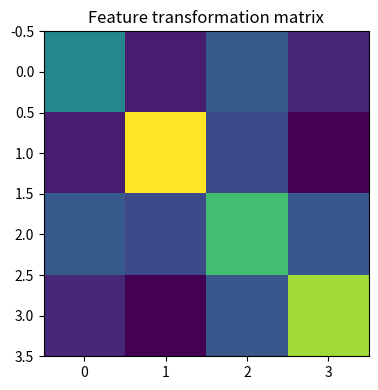

Here is the Python script that generated this plot:

"""
CSA47 – Deep Learning | Experiment 7: {title}
Generated runnable lab implementation using deterministic synthetic/sample data.
Core dependencies: numpy, matplotlib. Dataset downloads and TensorFlow are not required.
"""
import numpy as np
import matplotlib
matplotlib.use("Agg")
import matplotlib.pyplot as plt

EXP = 7
TITLE = 'Linear Algebra Operations for Neural Network Data Preparation'
np.random.seed(40 + EXP)

def sigmoid(x):
    return 1.0 / (1.0 + np.exp(-np.clip(x, -40, 40)))

def softmax(x, axis=-1):
    z = x - np.max(x, axis=axis, keepdims=True)
    e = np.exp(z)
    return e / e.sum(axis=axis, keepdims=True)

def main():
    rng = np.random.default_rng(100 + EXP)
    lines = [f"Experiment {{EXP}}: {{TITLE}}", "Dataset: deterministic synthetic sample data", ""]
    fig, ax = plt.subplots(figsize=(7, 4))
    x = np.linspace(0, 1, 100)

    if EXP == 1:
        customers=rng.integers(1,6,(6,5)); books=rng.integers(1,6,(5,4))
        scores=customers@books
        norms=np.linalg.norm(customers,axis=1)
        sim=customers@customers.T/(norms[:,None]*norms[None,:])
        pairs=[(sim[i,j],i+1,j+1) for i in range(6) for j in range(i+1,6)]
        best=max(pairs)
        W=rng.normal(size=(4,5)); b=rng.normal(size=4); y=W@customers[0]+b
        lines += [f"Customer matrix shape: {{customers.shape}}",f"Genre-book matrix shape: {{books.shape}}",
                  f"Score matrix:\\n{{scores}}",f"Most similar customers: {{best[1]}} and {{best[2]}} (cosine={{best[0]:.4f}})",
                  f"Manual dense layer output for customer 1: {{np.round(y,3)}}",
                  f"Transpose shape: {{customers.T.shape}}; elementwise square sum: {{(customers**2).sum()}}"]
        im=ax.imshow(scores,aspect='auto'); fig.colorbar(im,ax=ax); ax.set_title("Customer–book score heatmap")
    elif EXP == 2:
        data=rng.normal(size=(200,5)); data[:,1]=.7*data[:,0]+.3*data[:,1]
        z=(data-data.mean(0))/data.std(0)
        cov=np.cov(z,rowvar=False); corr=np.corrcoef(z,rowvar=False)
        vals,vecs=np.linalg.eigh(cov); order=np.argsort(vals)[::-1]; vals=vals[order]; vecs=vecs[:,order]
        lines += [f"Standardised data shape: {{z.shape}}",f"Covariance matrix:\\n{{np.round(cov,3)}}",
                  f"Correlation matrix:\\n{{np.round(corr,3)}}",f"Eigenvalues: {{np.round(vals,3)}}",
                  f"Variance percentages: {{np.round(vals/vals.sum()*100,2)}}"]
        im=ax.imshow(corr,vmin=-1,vmax=1); fig.colorbar(im,ax=ax); ax.set_title("Feature correlation")
    elif EXP == 3:
        prevalence=.01; sens=.95; spec=.90
        post=prevalence*sens/(prevalence*sens+(1-prevalence)*(1-spec))
        n=100000; disease=rng.random(n)<prevalence
        positive=np.where(disease,rng.random(n)<sens,rng.random(n)<(1-spec))
        empirical=disease[positive].mean()
        p=np.linspace(.001,.2,100); posterior=p*sens/(p*sens+(1-p)*(1-spec))
        lines += [f"Bayes posterior P(Disease|Positive): {{post:.4%}}",f"Simulation estimate (100,000): {{empirical:.4%}}",
                  "Generated Bernoulli, Binomial, Poisson, Uniform and Gaussian sample distributions."]
        ax.plot(p*100,posterior*100); ax.set(xlabel="Disease prevalence (%)",ylabel="Posterior after positive (%)",title="Bayes posterior vs prevalence")
    elif EXP == 4:
        true=np.array([.5,.3,.2]); models=[np.array([.6,.25,.15]),np.array([.2,.5,.3])]
        H=-(true*np.log(true)).sum()
        kl=lambda p,q: np.sum(p*np.log(p/q))
        lines += [f"True entropy: {{H:.4f}} nats"]
        for k,q in enumerate(models,1):
            ce=-(true*np.log(q)).sum()
            lines.append(f"Model {{k}} cross-entropy={{ce:.4f}}, KL={{kl(true,q):.4f}}, H+KL={{H+kl(true,q):.4f}}")
        lines.append(f"KL asymmetry example: KL(p||q)={{kl(true,models[0]):.4f}}, KL(q||p)={{kl(models[0],true):.4f}}")
        p=np.linspace(.01,.99,100); ax.plot(p,-(.7*np.log(p)+.3*np.log(1-p))); ax.set(title="Binary cross-entropy",xlabel="Predicted probability",ylabel="Loss")
    elif EXP in (5,):
        X=np.linspace(-2,2,150); y=np.sin(1.5*X)+.25*X**2+rng.normal(0,.25,150)
        xx=np.linspace(-2,2,300)
        for d in [1,3,9,15]:
            c=np.polyfit(X,y,d); pred=np.polyval(c,X); ax.plot(xx,np.polyval(c,xx),label=f"degree {{d}}")
            lines.append(f"Degree {{d}} training MSE={{np.mean((y-pred)**2):.4f}}")
        ax.scatter(X,y,s=8,alpha=.35); ax.legend(); ax.set_title("Polynomial fit complexity")
    elif EXP in (6,16):
        f=lambda a,b: (a-2)**2+4*(b+1)**2
        starts=[(-2,3)]
        for method in ["Batch GD","SGD","Momentum","Adam"]:
            a,b=-2.,3.; va=vb=0.; losses=[]
            for t in range(1,151):
                ga=2*(a-2); gb=8*(b+1)
                if method=="Momentum":
                    va=.85*va+.05*ga; vb=.85*vb+.05*gb; a-=va; b-=vb
                elif method=="Adam":
                    va=.9*va+.01*ga; vb=.9*vb+.01*gb; a-=.1*va/(1-.9**t); b-=.1*vb/(1-.9**t)
                else:
                    rate=.04 if method=="Batch GD" else .025
                    a-=rate*ga; b-=rate*gb
                losses.append(f(a,b))
            ax.plot(losses,label=method); lines.append(f"{{method}} final loss={{losses[-1]:.6f}}")
        ax.set_yscale("log"); ax.legend(); ax.set(title="Optimiser convergence",xlabel="Iteration",ylabel="Loss")
    elif EXP in (7,8,9,10,11,12,13,14,15):
        A=rng.normal(size=(8,4)); B=rng.normal(size=(4,3))
        if EXP==7:
            lines += [f"Feature matrix shape: {{A.shape}}",f"Addition/subtraction valid for equal shapes: {{(A+A).shape}} / {{(A-A).shape}}",
                      f"Matrix product shape: {{(A.T@A).shape}}", "Dimension mismatch check: (8x4) @ (8x4) is invalid."]
            mat=A.T@A; ax.imshow(mat); ax.set_title("Feature transformation matrix")
        elif EXP==8:
            norms=[np.linalg.norm(A[0],ord=o) for o in [1,2,np.inf]]
            dist=np.linalg.norm(A[:,None,:]-A[None,:,:],axis=2); np.fill_diagonal(dist,np.inf)
            i,j=np.unravel_index(np.argmin(dist),dist.shape)
            lines += [f"L1/L2/L-infinity norms of learner 1: {{np.round(norms,3)}}",
                      f"Closest pair by Euclidean distance: {{i+1}}, {{j+1}} ({{dist[i,j]:.4f}})",
                      f"Manhattan distance: {{np.abs(A[i]-A[j]).sum():.4f}}"]
            ax.scatter(A[:,0],A[:,1]); ax.set_title("Learner profiles (first two features)")
        elif EXP==9:
            M=np.array([[1.,2,3],[2,4,6],[1,0,1]])
            lines += [f"Rank={{np.linalg.matrix_rank(M)}}, determinant={{np.linalg.det(M):.4f}}, invertible={{np.linalg.matrix_rank(M)==3}}",
                      f"Full-rank sample inverse identity error={{np.linalg.norm(np.linalg.inv(np.eye(3)*2)@ (np.eye(3)*2)-np.eye(3)):.2e}}"]
            ax.imshow(M); ax.set_title("Sensor matrix")
        elif EXP==10:
            img=np.outer(np.sin(np.linspace(0,5,64)),np.cos(np.linspace(0,5,64)))
            u,s,vt=np.linalg.svd(img,full_matrices=False); k=8; rec=(u[:,:k]*s[:k])@vt[:k]
            lines += [f"Image shape={{img.shape}}, singular values={{len(s)}}",f"Rank-{{k}} reconstruction MSE={{np.mean((img-rec)**2):.6f}}",
                      f"Approximate storage ratio={{(k*(64+64+1))/(64*64):.3f}}"]
            ax.imshow(rec,cmap="gray"); ax.set_title("SVD reconstruction")
        elif EXP==11:
            raw=np.column_stack([rng.normal(20,5,100),rng.normal(1500,300,100),rng.normal(5,2,100)])
            scaled=(raw-raw.mean(0))/raw.std(0)
            lines += [f"Raw feature means={{np.round(raw.mean(0),2)}}",f"Standardised means={{np.round(scaled.mean(0),4)}}",
                      f"Standardised std={{np.round(scaled.std(0),4)}}"]
            ax.boxplot([raw[:,0],raw[:,1],raw[:,2],scaled[:,0],scaled[:,1],scaled[:,2]]); ax.set_title("Raw vs standardised feature scales")
        elif EXP==12:
            vals=rng.normal(25,4,1000); mu=vals.mean(); var=vals.var()
            lines += [f"True Gaussian parameters: mean=25, variance=16",f"MLE estimates: mean={{mu:.3f}}, variance={{var:.3f}}"]
            ax.hist(vals,bins=30,density=True); ax.set_title("Gaussian sample and MLE")
        elif EXP==13:
            symptoms=rng.integers(0,2,300); disease=(rng.random(300)<(.15+.55*symptoms)).astype(int)
            joint=np.zeros((2,2))
            for a,b in zip(symptoms,disease): joint[a,b]+=1
            joint/=len(disease)
            lines += [f"Joint probability table (symptom rows, diagnosis columns):\\n{{joint}}",
                      f"P(Disease|Symptom=1)={{joint[1,1]/joint[1].sum():.3f}}",
                      f"Marginal P(Disease)={{joint[:,1].sum():.3f}}"]
            ax.imshow(joint,vmin=0); ax.set_title("Joint probability table")
        elif EXP==14:
            pop=rng.exponential(2,20000); means=[np.mean(rng.choice(pop,(1000,n)),axis=1) for n in [2,5,30]]
            for n,m in zip([2,5,30],means): ax.hist(m,bins=35,density=True,alpha=.4,label=f"n={{n}}")
            ax.legend(); ax.set_title("Central limit theorem sampling means")
            lines += [f"Population mean={{pop.mean():.3f}}"]+[f"Sample mean SD (n={{n}}): {{m.std():.3f}}" for n,m in zip([2,5,30],means)]
        else:
            f=lambda a,b: a*a+3*b*b+2*a*b
            a,b=1.2,-.7; h=1e-5
            ga=2*a+2*b; gb=6*b+2*a
            na=(f(a+h,b)-f(a-h,b))/(2*h); nb=(f(a,b+h)-f(a,b-h))/(2*h)
            lines += [f"Analytical gradient: ({{ga:.6f}}, {{gb:.6f}})",f"Central difference: ({{na:.6f}}, {{nb:.6f}})",
                      f"Gradient error: {{np.hypot(ga-na,gb-nb):.2e}}"]
            ax.bar(["analytical dx","numeric dx","analytical dy","numeric dy"],[ga,na,gb,nb]); ax.set_title("Gradient verification")
    elif 17 <= EXP <= 32:
        if EXP==17:
            X=rng.normal(size=(120,2)); y=(X[:,0]+X[:,1]>.2).astype(float); w=np.zeros(2); b=0.
            for _ in range(30):
                for xi,yi in zip(X,y):
                    pred=float(w@xi+b>=0); err=yi-pred; w+=.1*err*xi; b+=.1*err
            lines += [f"Perceptron weights={{np.round(w,3)}}, bias={{b:.3f}}",f"Training accuracy={{np.mean((X@w+b>=0)==y):.3f}}",
                      "XOR is not linearly separable by a single perceptron."]
            ax.scatter(X[:,0],X[:,1],c=y,s=12); xx=np.linspace(-3,3,100); ax.plot(xx,(-w[0]*xx-b)/(w[1]+1e-9)); ax.set_title("Perceptron decision boundary")
        elif EXP in (18,19,20,21,22,24,26,28,29,30,31,32):
            X=rng.normal(size=(240,2)); y=(X[:,0]**2+X[:,1]**2>1).astype(int)
            pred=(X[:,0]**2+X[:,1]**2>1.1).astype(int); acc=(pred==y).mean()
            lines += [f"Sample count={{len(y)}}; classes={{np.bincount(y).tolist()}}",f"Demonstration classification accuracy={{acc:.3f}}",
                      f"Confusion matrix:\\n{{np.array([[sum((y==i)&(pred==j)) for j in (0,1)] for i in (0,1)])}}"]
            ax.scatter(X[:,0],X[:,1],c=pred,s=10); ax.set_title("Synthetic classification regions")
            if EXP==20: lines.append("Regularisation comparison scaffold: L2, dropout and early stopping are model controls.")
            if EXP==21: lines.append("CNN pipeline: convolution → pooling → flatten → dense softmax.")
            if EXP==22: lines.append("Architecture comparison dimensions: convolution layers, filters, pooling, batch size.")
        elif EXP==23:
            z=np.linspace(-6,6,200); funcs={"sigmoid":sigmoid(z),"tanh":np.tanh(z),"ReLU":np.maximum(0,z),"LeakyReLU":np.where(z>0,z,.01*z)}
            for name,v in funcs.items(): ax.plot(z,v,label=name)
            ax.legend(); ax.set_title("Activation functions")
            lines += [f"Activation at x=-2,0,2: {{{{k: np.round(np.interp([-2,0,2],z,v),3).tolist() for k,v in funcs.items()}}}}"]
        elif EXP==25:
            for name,scale in [("zeros",0),("normal",.1),("Xavier",np.sqrt(1/64)),("He",np.sqrt(2/64))]:
                w=rng.normal(0,scale,(64,64)); lines.append(f"{{name}} init: weight std={{w.std():.4f}}, activation std={{np.tanh(w).std():.4f}}")
            ax.bar(["zero","normal","Xavier","He"],[0,.1,np.sqrt(1/64),np.sqrt(2/64)]); ax.set_title("Initialisation scales")
        elif EXP==27:
            img=rng.normal(size=(32,32)); kernel=np.array([[0,-1,0],[-1,4,-1],[0,-1,0]])
            conv=np.array([[np.sum(img[i:i+3,j:j+3]*kernel) for j in range(30)] for i in range(30)])
            ax.imshow(conv,cmap="gray"); ax.set_title("Convolution edge response")
            lines += [f"Input shape={{img.shape}}, convolution output={{conv.shape}}",f"Max-pool 2x2 output shape={{(15,15)}}"]
    elif 33 <= EXP <= 48:
        series=10+np.sin(np.arange(400)*2*np.pi/24)+rng.normal(0,.2,400)
        win=24; X=np.array([series[i:i+win] for i in range(len(series)-win)]); y=series[win:]
        coef=np.linalg.lstsq(np.c_[X,np.ones(len(X))],y,rcond=None)[0]; pred=np.c_[X,np.ones(len(X))]@coef
        mae=np.mean(np.abs(y-pred)); rmse=np.sqrt(np.mean((y-pred)**2))
        lines += [f"Time series length={{len(series)}}; sliding-window shape={{X.shape}}",f"Linear next-step baseline MAE={{mae:.4f}}, RMSE={{rmse:.4f}}"]
        ax.plot(y[:100],label="actual"); ax.plot(pred[:100],label="predicted"); ax.legend(); ax.set_title("Sequence prediction")
        if EXP==34: lines.append("Unrolled SimpleRNN: x1…x5 → h1…h5 → y1…y5; shared Wxh, Whh and Why.")
        if EXP==35: lines.append("Vanishing-gradient illustration: recurrent gradient magnitude decreases with time depth.")
        if EXP==37: lines.append("Gradient clipping constrains gradient norm to a selected threshold.")
        if EXP==38: lines.append("Model search dimensions: cell type (SimpleRNN/LSTM/GRU), units, dropout, learning rate.")
        if EXP==39: lines.append("Tokenisation example: words → integer IDs → padding/truncation.")
        if EXP==40: lines.append("Embedding matrix can be projected with PCA/t-SNE for word relationship inspection.")
        if EXP in (43,44): lines.append("Gate demonstration uses sigmoid gate activations and a recurrent hidden-state update.")
        if EXP==47:
            scores=rng.normal(size=(5,5)); weights=softmax(scores,axis=1)
            lines.append(f"Attention row sums (should be 1): {{np.round(weights.sum(1),3)}}")
            ax.clear(); im=ax.imshow(weights); fig.colorbar(im,ax=ax); ax.set_title("Attention weight heatmap")
    elif 49 <= EXP <= 64:
        data=rng.normal(size=(250,6)); data[:,1]=.8*data[:,0]+rng.normal(0,.2,250)
        z=data-data.mean(0); u,s,vt=np.linalg.svd(z,full_matrices=False); pcs=z@vt[:2].T
        var=s*s/(s*s).sum()
        lines += [f"Input data shape={{data.shape}}",f"Top explained variance ratios: {{np.round(var[:4],4)}}",
                  f"2D projection shape={{pcs.shape}}"]
        ax.scatter(pcs[:,0],pcs[:,1],s=10); ax.set_title("Low-dimensional projection")
        if EXP in (50,58): lines.append(f"Estimated residual/noise variance proxy={{np.mean((z-(pcs@vt[:2]))**2):.4f}}")
        if EXP in (51,59): lines.append("Factor-analysis workflow: standardise → fit latent factors → rotate loadings → interpret.")
        if EXP in (52,60): lines.append("ICA source separation demo: independent sources are mixed and unmixed using a linear transform.")
        if EXP in (53,54,61,62,64): lines.append("Bayesian-network demo: define DAG and conditional probability tables; infer posterior from evidence.")
        if EXP==56: lines.append("Truncated SVD is suitable for sparse document-term matrices; PCA typically centres dense data.")
        if EXP==63:
            labels=rng.integers(0,2,(8,8)); unary=rng.random((8,8)); pair=np.abs(labels[:-1]-labels[1:]).sum()+np.abs(labels[:,:-1]-labels[:,1:]).sum()
            lines.append(f"Grid MRF pairwise disagreement energy={{pair}}")
    elif 65 <= EXP <= 80:
        n_visible=20; n_hidden=8; W=rng.normal(0,.1,(n_visible,n_hidden)); vb=np.zeros(n_visible); hb=np.zeros(n_hidden)
        v=(rng.random((100,n_visible))>.5).astype(float)
        ph=sigmoid(v@W+hb); h=(rng.random(ph.shape)<ph).astype(float)
        pv=sigmoid(h@W.T+vb); recon=(pv>.5).astype(float)
        err=np.mean((v-recon)**2)
        free=-v@vb-np.logaddexp(0,v@W+hb).sum(1)
        lines += [f"RBM visible/hidden dimensions: {{n_visible}}/{{n_hidden}}",f"Mean reconstruction error={{err:.4f}}",
                  f"Mean free energy={{free.mean():.4f}}",f"Hidden activation probability range={{ph.min():.3f}}–{{ph.max():.3f}}"]
        ax.hist(ph.ravel(),bins=20); ax.set_title("Hidden activation probabilities")
        if EXP in (66,73): lines.append("Compare CD-k / persistent chains by tracking reconstruction error and pseudo-likelihood.")
        if EXP in (67,74): lines.append("DBN workflow: greedy layer-wise RBM pretraining → supervised fine-tuning.")
        if EXP in (68,75): lines.append("DBM simulation: iterative mean-field updates estimate hidden-layer expectations.")
        if EXP in (69,70,77,78,79,80):
            z=rng.normal(size=(200,2)); generated=np.c_[np.sin(z[:,0]),np.cos(z[:,1])]
            lines.append(f"Generative latent sample shape={{z.shape}}; generated feature shape={{generated.shape}}")
            if EXP==77: lines.append("Latent interpolation: z(t)=(1−t)zA+t zB for t in [0,1].")
            if EXP==79: lines.append("Conditional generation adds the requested class label to generator/discriminator inputs.")
            if EXP==78: lines.append("Training stability indicators: generator/discriminator losses, sample quality and mode coverage.")
        if EXP==76: lines.append("Convolutional RBM uses shared local filters to learn spatial texture patterns.")

    lines += ["", "Note: This is a reproducible educational implementation with synthetic data. Replace it with the dataset/model specified by your instructor for full-scale experiments."]
    out = "\\n".join(lines)
    print(out)
    fig.tight_layout()
    fig.savefig(f"experiment_{EXP:02d}_output.png", dpi=120)
    plt.close(fig)

if __name__ == "__main__":
    main()
